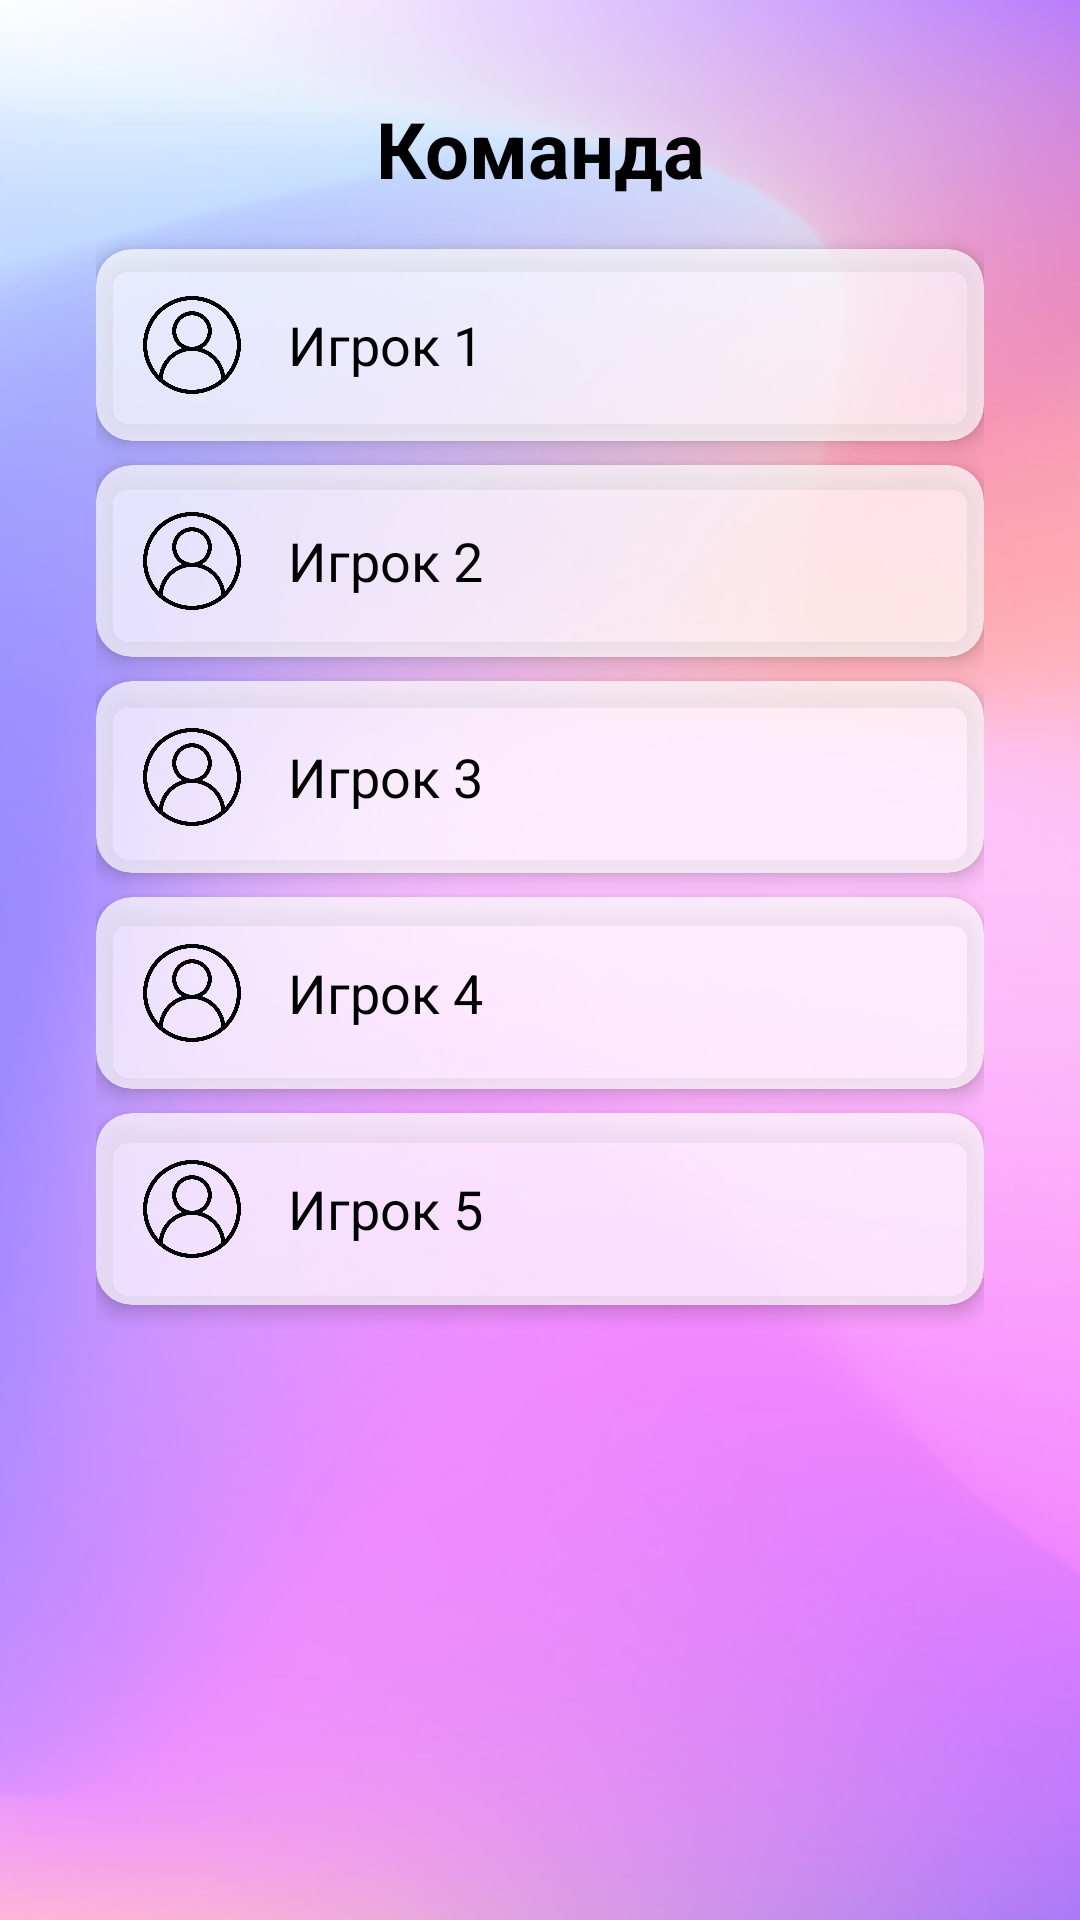

Reconstruct the res/layout file that produces this screen, plus the resources it refers to.
<!-- AndroidManifest.xml: application theme Theme.CyberFit -->
<!-- res/layout/team.xml -->
<?xml version="1.0" encoding="utf-8"?>
<ScrollView xmlns:android="http://schemas.android.com/apk/res/android"
    xmlns:app="http://schemas.android.com/apk/res-auto"
    android:layout_width="match_parent"
    android:layout_height="match_parent"
    android:background="@drawable/fon"
    android:padding="16dp">

    <LinearLayout
        android:layout_width="match_parent"
        android:layout_height="wrap_content"
        android:gravity="center_horizontal"
        android:orientation="vertical"
        android:padding="16dp">

        
        <TextView
            android:id="@+id/titleTeam"
            android:layout_width="match_parent"
            android:layout_height="wrap_content"
            android:layout_marginBottom="16dp"
            android:text="Команда"
            android:textColor="@android:color/black"
            android:textSize="26sp"
            android:textStyle="bold"
            android:gravity="center" />

        
        <androidx.cardview.widget.CardView
            android:layout_width="match_parent"
            android:layout_height="wrap_content"
            android:layout_marginBottom="8dp"
            app:cardCornerRadius="12dp"
            app:cardElevation="4dp"
            app:cardBackgroundColor="#B3FFFFFF"
            android:foreground="?attr/selectableItemBackground"
            android:clickable="true"
            android:focusable="true">

            <LinearLayout
                android:layout_width="match_parent"
                android:layout_height="wrap_content"
                android:orientation="horizontal"
                android:padding="12dp">

                <ImageView
                    android:layout_width="40dp"
                    android:layout_height="40dp"
                    android:layout_gravity="center_vertical"
                    android:contentDescription="Игрок"
                    android:src="@drawable/account" />

                <TextView
                    android:layout_width="wrap_content"
                    android:layout_height="wrap_content"
                    android:layout_gravity="center_vertical"
                    android:layout_marginStart="12dp"
                    android:text="Игрок 1"
                    android:textColor="#000000"
                    android:textSize="18sp" />
            </LinearLayout>
        </androidx.cardview.widget.CardView>

        
        <androidx.cardview.widget.CardView
            android:layout_width="match_parent"
            android:layout_height="wrap_content"
            android:layout_marginBottom="8dp"
            app:cardCornerRadius="12dp"
            app:cardElevation="4dp"
            app:cardBackgroundColor="#B3FFFFFF"
            android:foreground="?attr/selectableItemBackground"
            android:clickable="true"
            android:focusable="true">

            <LinearLayout
                android:layout_width="match_parent"
                android:layout_height="wrap_content"
                android:orientation="horizontal"
                android:padding="12dp">

                <ImageView
                    android:layout_width="40dp"
                    android:layout_height="40dp"
                    android:layout_gravity="center_vertical"
                    android:contentDescription="Игрок"
                    android:src="@drawable/account" />

                <TextView
                    android:layout_width="wrap_content"
                    android:layout_height="wrap_content"
                    android:layout_gravity="center_vertical"
                    android:layout_marginStart="12dp"
                    android:text="Игрок 2"
                    android:textColor="#000000"
                    android:textSize="18sp" />
            </LinearLayout>
        </androidx.cardview.widget.CardView>

        
        <androidx.cardview.widget.CardView
            android:layout_width="match_parent"
            android:layout_height="wrap_content"
            android:layout_marginBottom="8dp"
            app:cardCornerRadius="12dp"
            app:cardElevation="4dp"
            app:cardBackgroundColor="#B3FFFFFF"
            android:foreground="?attr/selectableItemBackground"
            android:clickable="true"
            android:focusable="true">

            <LinearLayout
                android:layout_width="match_parent"
                android:layout_height="wrap_content"
                android:orientation="horizontal"
                android:padding="12dp">

                <ImageView
                    android:layout_width="40dp"
                    android:layout_height="40dp"
                    android:layout_gravity="center_vertical"
                    android:contentDescription="Игрок"
                    android:src="@drawable/account" />

                <TextView
                    android:layout_width="wrap_content"
                    android:layout_height="wrap_content"
                    android:layout_gravity="center_vertical"
                    android:layout_marginStart="12dp"
                    android:text="Игрок 3"
                    android:textColor="#000000"
                    android:textSize="18sp" />
            </LinearLayout>
        </androidx.cardview.widget.CardView>

        
        <androidx.cardview.widget.CardView
            android:layout_width="match_parent"
            android:layout_height="wrap_content"
            android:layout_marginBottom="8dp"
            app:cardCornerRadius="12dp"
            app:cardElevation="4dp"
            app:cardBackgroundColor="#B3FFFFFF"
            android:foreground="?attr/selectableItemBackground"
            android:clickable="true"
            android:focusable="true">

            <LinearLayout
                android:layout_width="match_parent"
                android:layout_height="wrap_content"
                android:orientation="horizontal"
                android:padding="12dp">

                <ImageView
                    android:layout_width="40dp"
                    android:layout_height="40dp"
                    android:layout_gravity="center_vertical"
                    android:contentDescription="Игрок"
                    android:src="@drawable/account" />

                <TextView
                    android:layout_width="wrap_content"
                    android:layout_height="wrap_content"
                    android:layout_gravity="center_vertical"
                    android:layout_marginStart="12dp"
                    android:text="Игрок 4"
                    android:textColor="#000000"
                    android:textSize="18sp" />
            </LinearLayout>
        </androidx.cardview.widget.CardView>

        
        <androidx.cardview.widget.CardView
            android:layout_width="match_parent"
            android:layout_height="wrap_content"
            android:layout_marginBottom="8dp"
            app:cardCornerRadius="12dp"
            app:cardElevation="4dp"
            app:cardBackgroundColor="#B3FFFFFF"
            android:foreground="?attr/selectableItemBackground"
            android:clickable="true"
            android:focusable="true">

            <LinearLayout
                android:layout_width="match_parent"
                android:layout_height="wrap_content"
                android:orientation="horizontal"
                android:padding="12dp">

                <ImageView
                    android:layout_width="40dp"
                    android:layout_height="40dp"
                    android:layout_gravity="center_vertical"
                    android:contentDescription="Игрок"
                    android:src="@drawable/account" />

                <TextView
                    android:layout_width="wrap_content"
                    android:layout_height="wrap_content"
                    android:layout_gravity="center_vertical"
                    android:layout_marginStart="12dp"
                    android:text="Игрок 5"
                    android:textColor="#000000"
                    android:textSize="18sp" />
            </LinearLayout>
        </androidx.cardview.widget.CardView>
    </LinearLayout>
</ScrollView>
<!-- resources referenced by this layout -->
<resources>
  <!-- drawable account: png bitmap (drawable, 173697 bytes) -->
  <!-- drawable fon: png bitmap (drawable, 174942 bytes) -->
  <style name="Theme.CyberFit" parent="Base.Theme.CyberFit" />
  <style name="Base.Theme.CyberFit" parent="Theme.Material3.DayNight.NoActionBar">
          
          
      </style>
</resources>
